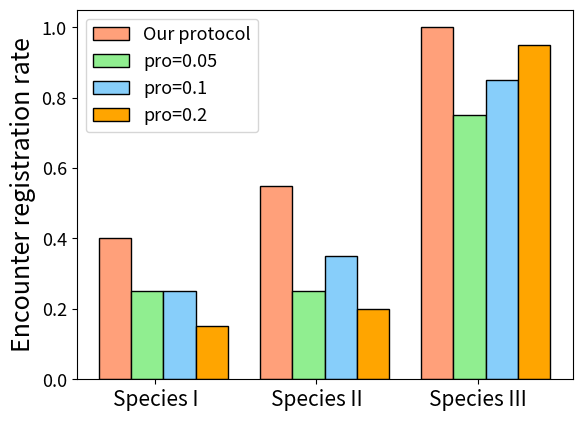

Reproduce this figure in Python.
# -*- coding: utf-8 -*-
from __future__ import  division
import numpy as np
import matplotlib.pyplot as plt


#label = ("Our protocol","pro=0.05","pro=0.1","pro=0.2")
#x =list(range(len(label)))
#list1 = [0.3,0.25,0.3,0.15]
#list2 = [0.4,0.25,0.35,0.2]
#list3 = [1,0.75,0.85,0.95]
#total_width, n = 0.9,3
#width = total_width / n
#plt.bar(x, list1, width=width, label="Species I", color="r", hatch="X", align="center")
#for i in range(len(x)):
#    x[i] = x[i] + width
#plt.bar(x, list2, width=width, label="Species II", color="c", hatch="o", align="center")
#for i in range(len(x)):
#    x[i] = x[i] + width
#plt.bar(x, list3, width=width, label="Species III", color="b", hatch="*", align="center")
#
#plt.xticks(np.arange(len(label)), label)
#plt.ylabel("Encounter registration rate", fontsize=16)
#plt.legend(loc='upper right',fontsize=12)
#plt.savefig('figure9_B.eps', format='eps', bbox_inches='tight')

label = ("Species I","Species II","Species III")
x =list(range(len(label)))
list1 = [0.4,0.55,1]
list2 = [0.25,0.25,0.75]
list3 = [0.25,0.35,0.85]
list4 = [0.15,0.2,0.95]
total_width, n = 0.8,4
width = total_width / n
plt.bar(x, list1, width=width, label="Our protocol", color="lightsalmon", edgecolor=['black','black','black','black'], align="center")
for i in range(len(x)):
    x[i] = x[i] + width
plt.bar(x, list2, width=width, label="pro=0.05", color="lightgreen", edgecolor=['black','black','black','black'], align="center")
for i in range(len(x)):
    x[i] = x[i] + width
plt.bar(x, list3, width=width, label="pro=0.1", color="lightskyblue", edgecolor=['black','black','black','black'], align="center")
for i in range(len(x)):
    x[i] = x[i] + width
plt.bar(x, list4, width=width, label="pro=0.2", color="orange", edgecolor=['black','black','black','black'], align="center")

plt.xticks(np.arange(len(label))+0.25, label,fontsize=15)
plt.yticks(fontsize=13)
plt.xlabel('',fontsize=18)
plt.ylabel("Encounter registration rate", fontsize=18)
plt.legend(loc='best',fontsize=13)
plt.savefig('figure9_B.eps', format='eps', bbox_inches='tight')
